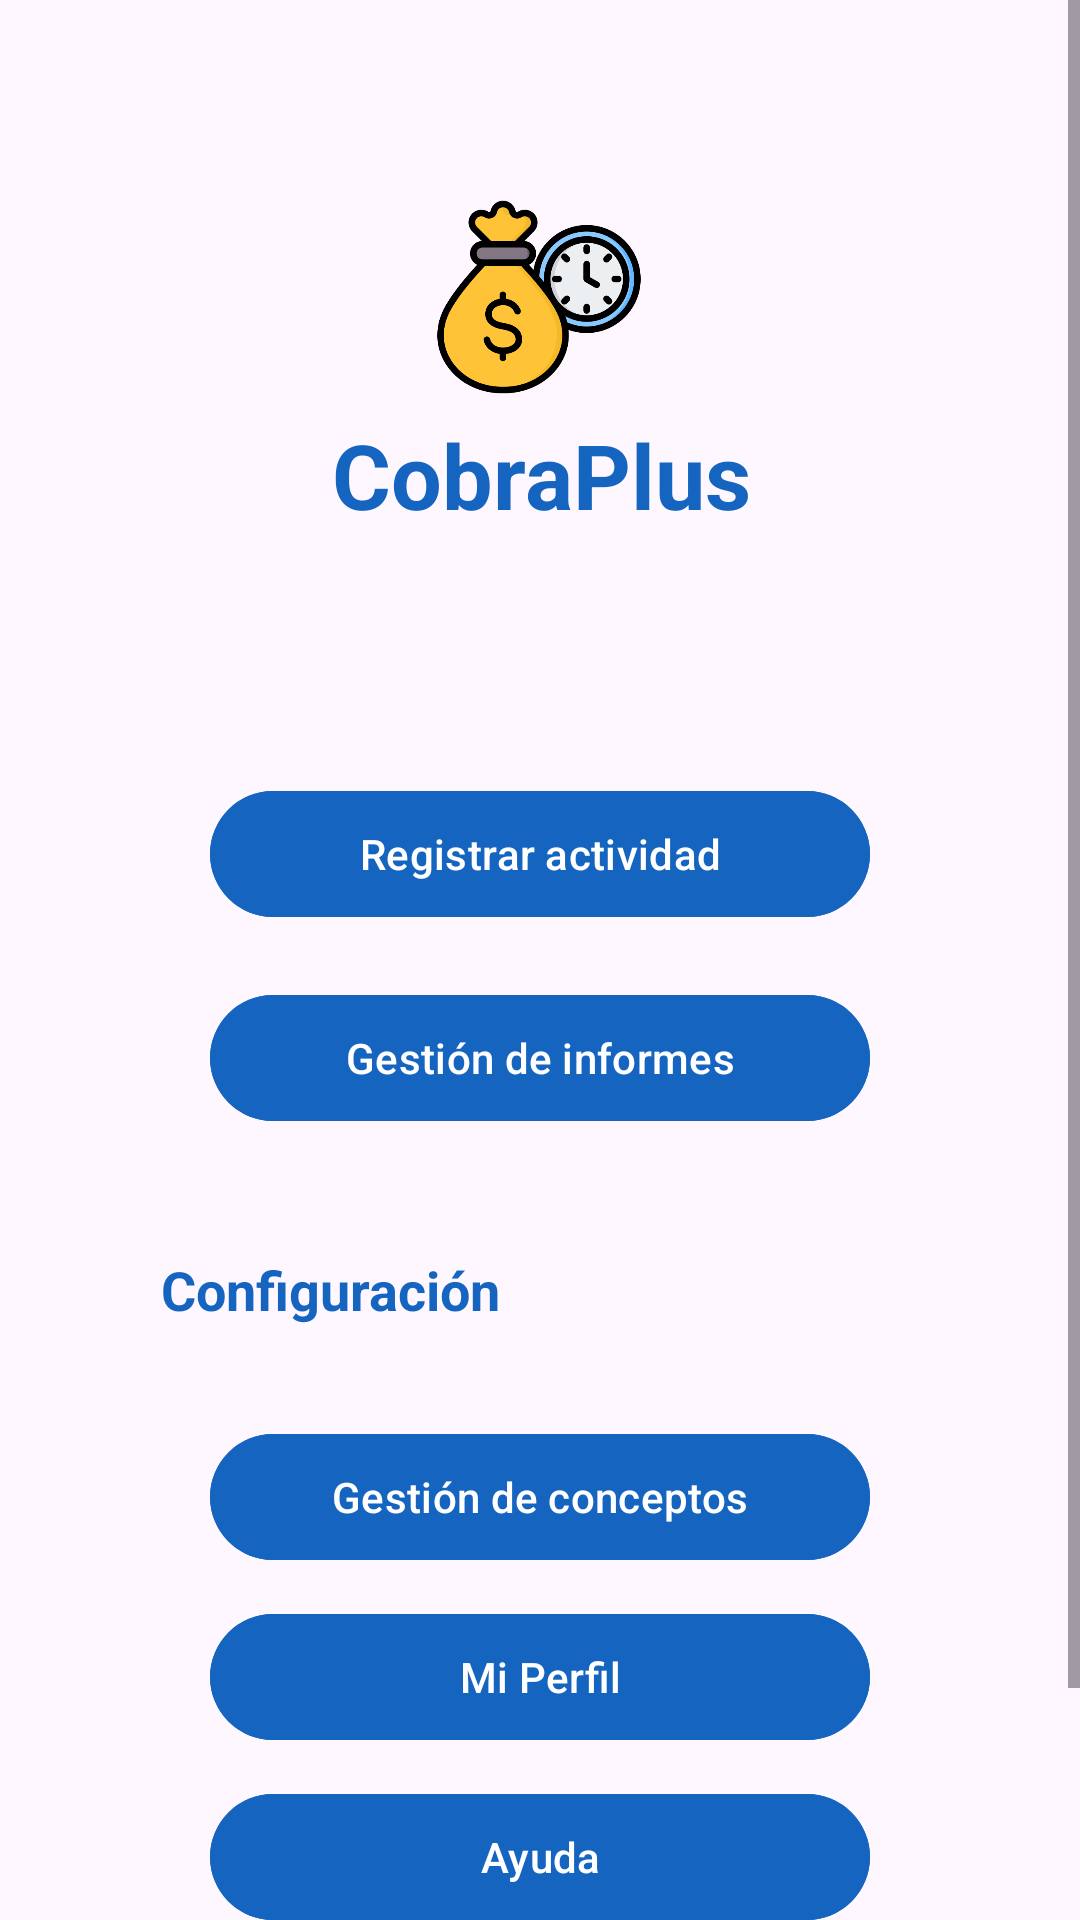

This screen was rendered from an Android layout file. Write that file and the resources it references.
<!-- AndroidManifest.xml: application theme Theme.CobraPlus -->
<!-- res/layout/activity_main.xml -->
<?xml version="1.0" encoding="utf-8"?>
<ScrollView
    xmlns:android="http://schemas.android.com/apk/res/android"
    xmlns:app="http://schemas.android.com/apk/res-auto"
    xmlns:tools="http://schemas.android.com/tools"
    android:layout_width="match_parent"
    android:layout_height="match_parent">

    <androidx.constraintlayout.widget.ConstraintLayout
        android:id="@+id/main"
        android:layout_width="match_parent"
        android:layout_height="wrap_content"
        android:padding="24dp"
        tools:context=".activities.MainActivity">

        <ImageView
            android:id="@+id/imgLogo"
            android:layout_width="70dp"
            android:layout_height="70dp"
            android:layout_marginTop="40dp"
            android:contentDescription="@string/logo"
            android:src="@drawable/ic_logo"
            app:layout_constraintEnd_toEndOf="parent"
            app:layout_constraintHorizontal_bias="0.498"
            app:layout_constraintStart_toStartOf="parent"
            app:layout_constraintTop_toTopOf="parent" />

        <TextView
            android:id="@+id/txtTitle"
            android:layout_width="wrap_content"
            android:layout_height="wrap_content"
            android:layout_marginTop="4dp"
            android:text="@string/app_title"
            android:textColor="@color/title_blue_800"
            android:textSize="30sp"
            android:textStyle="bold"
            app:layout_constraintEnd_toEndOf="parent"
            app:layout_constraintHorizontal_bias="0.502"
            app:layout_constraintStart_toStartOf="parent"
            app:layout_constraintTop_toBottomOf="@id/imgLogo" />


        <TextView
            android:id="@+id/txtMain"
            android:layout_width="wrap_content"
            android:layout_height="wrap_content"
            android:layout_marginTop="20dp"
            android:text=""
            android:textColor="@color/title_blue_800"
            android:textSize="22sp"
            android:textStyle="bold"
            app:layout_constraintEnd_toEndOf="parent"
            app:layout_constraintStart_toStartOf="parent"
            app:layout_constraintTop_toBottomOf="@id/txtTitle" />

        <com.google.android.material.button.MaterialButton
            android:id="@+id/btnRecordActivity"
            android:layout_width="220dp"
            android:layout_height="50dp"
            android:layout_marginHorizontal="16dp"
            android:layout_marginTop="32dp"
            android:backgroundTint="@color/button_blue"
            android:text="@string/btn_register_activity"
            android:textColor="@color/text_button_white"
            app:layout_constraintEnd_toEndOf="parent"
            app:layout_constraintStart_toStartOf="parent"
            app:layout_constraintTop_toBottomOf="@id/txtMain" />

        <com.google.android.material.button.MaterialButton
            android:id="@+id/btnManagementReports"
            android:layout_marginHorizontal="16dp"
            android:layout_width="220dp"
            android:layout_height="50dp"
            android:layout_marginTop="18dp"
            android:backgroundTint="@color/button_blue"
            android:text="@string/title_reports"
            android:textColor="@color/text_button_white"
            app:layout_constraintEnd_toEndOf="parent"
            app:layout_constraintStart_toStartOf="parent"
            app:layout_constraintTop_toBottomOf="@id/btnRecordActivity" />

        <TextView
            android:id="@+id/txtConfiguration"
            android:layout_width="wrap_content"
            android:layout_height="wrap_content"
            android:layout_marginTop="40dp"
            android:text="@string/title_configuration"
            android:textColor="@color/title_blue_800"
            android:textSize="18sp"
            android:textStyle="bold"
            app:layout_constraintEnd_toEndOf="parent"
            app:layout_constraintHorizontal_bias="0.150"
            app:layout_constraintStart_toStartOf="parent"
            app:layout_constraintTop_toBottomOf="@id/btnManagementReports" />

        <com.google.android.material.button.MaterialButton
            android:id="@+id/btnManagementConcepts"
            android:layout_width="220dp"
            android:layout_height="50dp"
            android:layout_marginHorizontal="16dp"
            android:layout_marginTop="32dp"
            android:backgroundTint="@color/button_blue"
            android:text="@string/title_concepts"
            android:textColor="@color/text_button_white"
            app:layout_constraintEnd_toEndOf="parent"
            app:layout_constraintStart_toStartOf="parent"
            app:layout_constraintTop_toBottomOf="@id/txtConfiguration" />

        <com.google.android.material.button.MaterialButton
            android:id="@+id/btnProfile"
            android:layout_width="220dp"
            android:layout_height="50dp"
            android:layout_marginHorizontal="16dp"
            android:layout_marginTop="10dp"
            android:backgroundTint="@color/button_blue"
            android:text="@string/title_profile"
            android:textColor="@color/text_button_white"
            app:layout_constraintEnd_toEndOf="parent"
            app:layout_constraintStart_toStartOf="parent"
            app:layout_constraintTop_toBottomOf="@id/btnManagementConcepts" />

        <com.google.android.material.button.MaterialButton
            android:id="@+id/btnHelp"
            android:layout_width="220dp"
            android:layout_height="50dp"
            android:layout_marginHorizontal="16dp"
            android:layout_marginTop="10dp"
            android:backgroundTint="@color/button_blue"
            android:text="@string/btn_help"
            android:textColor="@color/text_button_white"
            app:layout_constraintEnd_toEndOf="parent"
            app:layout_constraintStart_toStartOf="parent"
            app:layout_constraintTop_toBottomOf="@id/btnProfile" />

        <com.google.android.material.button.MaterialButton
            android:id="@+id/btnLogOut"
            android:layout_width="220dp"
            android:layout_height="50dp"
            android:layout_marginHorizontal="16dp"
            android:layout_marginTop="10dp"
            android:backgroundTint="@color/button_blue"
            android:text="@string/action_logout"
            android:textColor="@color/text_button_white"
            app:layout_constraintEnd_toEndOf="parent"
            app:layout_constraintStart_toStartOf="parent"
            app:layout_constraintTop_toBottomOf="@id/btnHelp" />

    </androidx.constraintlayout.widget.ConstraintLayout>
</ScrollView>
<!-- resources referenced by this layout -->
<resources>
  <color name="button_blue">#1565C0</color>
  <color name="text_button_white">#FFFFFFFF</color>
  <color name="title_blue_800">#1565C0</color>
  <!-- drawable ic_logo: png bitmap (drawable, 45665 bytes) -->
  <string name="action_logout">Cerrar sesión</string>
  <string name="app_title">CobraPlus</string>
  <string name="btn_help">Ayuda</string>
  <string name="btn_register_activity">Registrar actividad</string>
  <string name="logo">Logo CobraPlus</string>
  <string name="title_concepts">Gestión de conceptos</string>
  <string name="title_configuration">Configuración</string>
  <string name="title_profile">Mi Perfil</string>
  <string name="title_reports">Gestión de informes</string>
  <style name="Theme.CobraPlus" parent="Base.Theme.CobraPlus" />
  <style name="Base.Theme.CobraPlus" parent="Theme.Material3.DayNight.NoActionBar">
          
          <item name="colorPrimary">@color/title_blue_800</item>
  
          
          <item name="android:statusBarColor">@color/title_blue_800</item>
  
          
          <item name="android:navigationBarColor">@color/title_blue_800</item>
  
          
          <item name="android:windowLightStatusBar">false</item>
  
  
      </style>
</resources>
